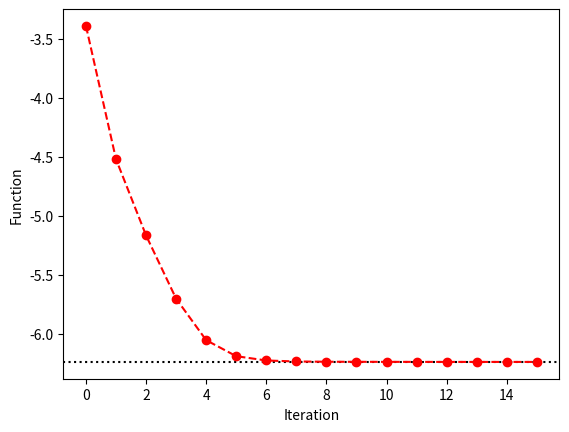

Reproduce this figure in Python.
"""
Problem 5.2.1 (2) - Algebra Optimization
Using Conjugate Gradient method to minimize a function.

This is just a different version of the other file but changing 
the order of updating the optimization vectors and parameters.

It was my first attempt and the optimization converges at the same value
but taking more steps. I thought it was interesting seeng that using a different
order, the same results could be attained.

[redacted]
"""

import numpy as np
import matplotlib.pyplot as plt

class Optimize:
    """ Conjugate Gradient Method class."""

    def __init__(self,function,G,b,initial_x = None):
        """
        Creates solver object for Conjugate Gradient Optimization.

        Parameters
        -----------------
        `function` : desied cuadratic function to fit of the form `0.5 * x.T @ G @ x + b.T @ x.`
        `G` :  Hessian, square and symmetric matrix. 
        `b` : Intercept or initial value array.
        `initial_x` : (optional) Array with the initial guess vector. 0 vector chosen if None.
        """
        
        # Function parameters
        self.f = function
        self.G = G
        self.b = b
        self.dim = len(b)

        if initial_x is None: self.x = np.zeros(self.dim)
        else: self.x = initial_x

        # Optimization parameters
        self.gi = self.gradient(x,G,b)
        self.si = -self.gi
        self.f_points = None


    def optimize(self,max_iter = 1000,tol_abs=1e-8,steps_info=False):
        """ Optimizes using conjugate gradient method."""
        
        flag = False
        self.f_points = []
        for i in range(max_iter):
            fi,alphai,betai = self.update(self.x,self.gi,self.si)
            if i > 0: Eabs = abs(fi - self.f_points[-1]); flag=True
            self.f_points.append(fi)

            if steps_info:
                print(f"\nIteration {i}")
                print("General point:  x =",self.x)
                print("Gradient:       g =",self.gi)
                print("s vector:       s =",self.si)
                print("beta:           b = ",betai)
                print("alpha:          a = ",alphai)
                print("Function value: f =",fi)


            if flag:
                if (Eabs < tol_abs):
                    print("\nAbsolute error between iterations lower than tolerance. Converged!")
                    print("Optimized Function value: f =",fi,"\n")
                    return self.f_points, fi
            

        print("\nMaximum number of iterations reached. NOT Converged!")
        print("Last Function value: f =",fi,"\n")
        return self.f_points, fi
    

    def update(self,x,g0,si):

        gi = self.gradient(self.G,x,self.b)
        betai = self.beta(g0,gi)
        si = self.s(si,gi,betai)
        alphai = self.alpha(si,gi,self.G)

        x += alphai*si

        fi = self.f(x,G,b)

        self.gi = gi
        self.si = si
        self.x = x

        return fi,alphai,betai

    # Functions for computing the arrays (g,s) and parameters (beta,alpha)
    # involved in the optimization steps
    def gradient(self,x,G,b): return G@x + b

    def beta(self,g0,g1): return (g1.T@g1)/(g0.T@g0)

    def s(self,s,g,beta): return -g + beta*s

    def alpha(self,s,g,G): return g.T@g/(s.T@G@s)

        
def tridiagonal(dim,k_diagonal,k_below,k_above): 
    """Creates tridiagonal matrix with specified values."""
    a = np.ones((1, dim))[0]*k_diagonal
    b = np.ones((1, dim-1))[0]*k_below
    c = np.ones((1, dim-1))[0]*k_above
    m = np.diag(a, 0) + np.diag(b, -1) + np.diag(c, 1)
    return m

def f(x,G,b):
    """Quadratic funciton to optimize."""
    return 0.5*x.T@G@x + b.T@x


########### MAIN PROGRAM ############

G = tridiagonal(4,2,-1,-1)
b = np.array([-1,0,2,np.sqrt(5)])
x = np.zeros(4)

# Random initial values (just to play a little)
# dim = 6
# a = np.random.rand(dim, dim)
# G = np.tril(a) + np.tril(a, -1).T
# b = np.random.rand(dim)
# x = np.random.rand(dim)

solver = Optimize(f,G,b,initial_x=x)
f_points, minf = solver.optimize(tol_abs=1e-5,steps_info=True)

plt.axhline(minf,c="k",ls=":")
plt.plot(f_points,"ro--")

plt.xlabel("Iteration");plt.ylabel("Function")
plt.show()

